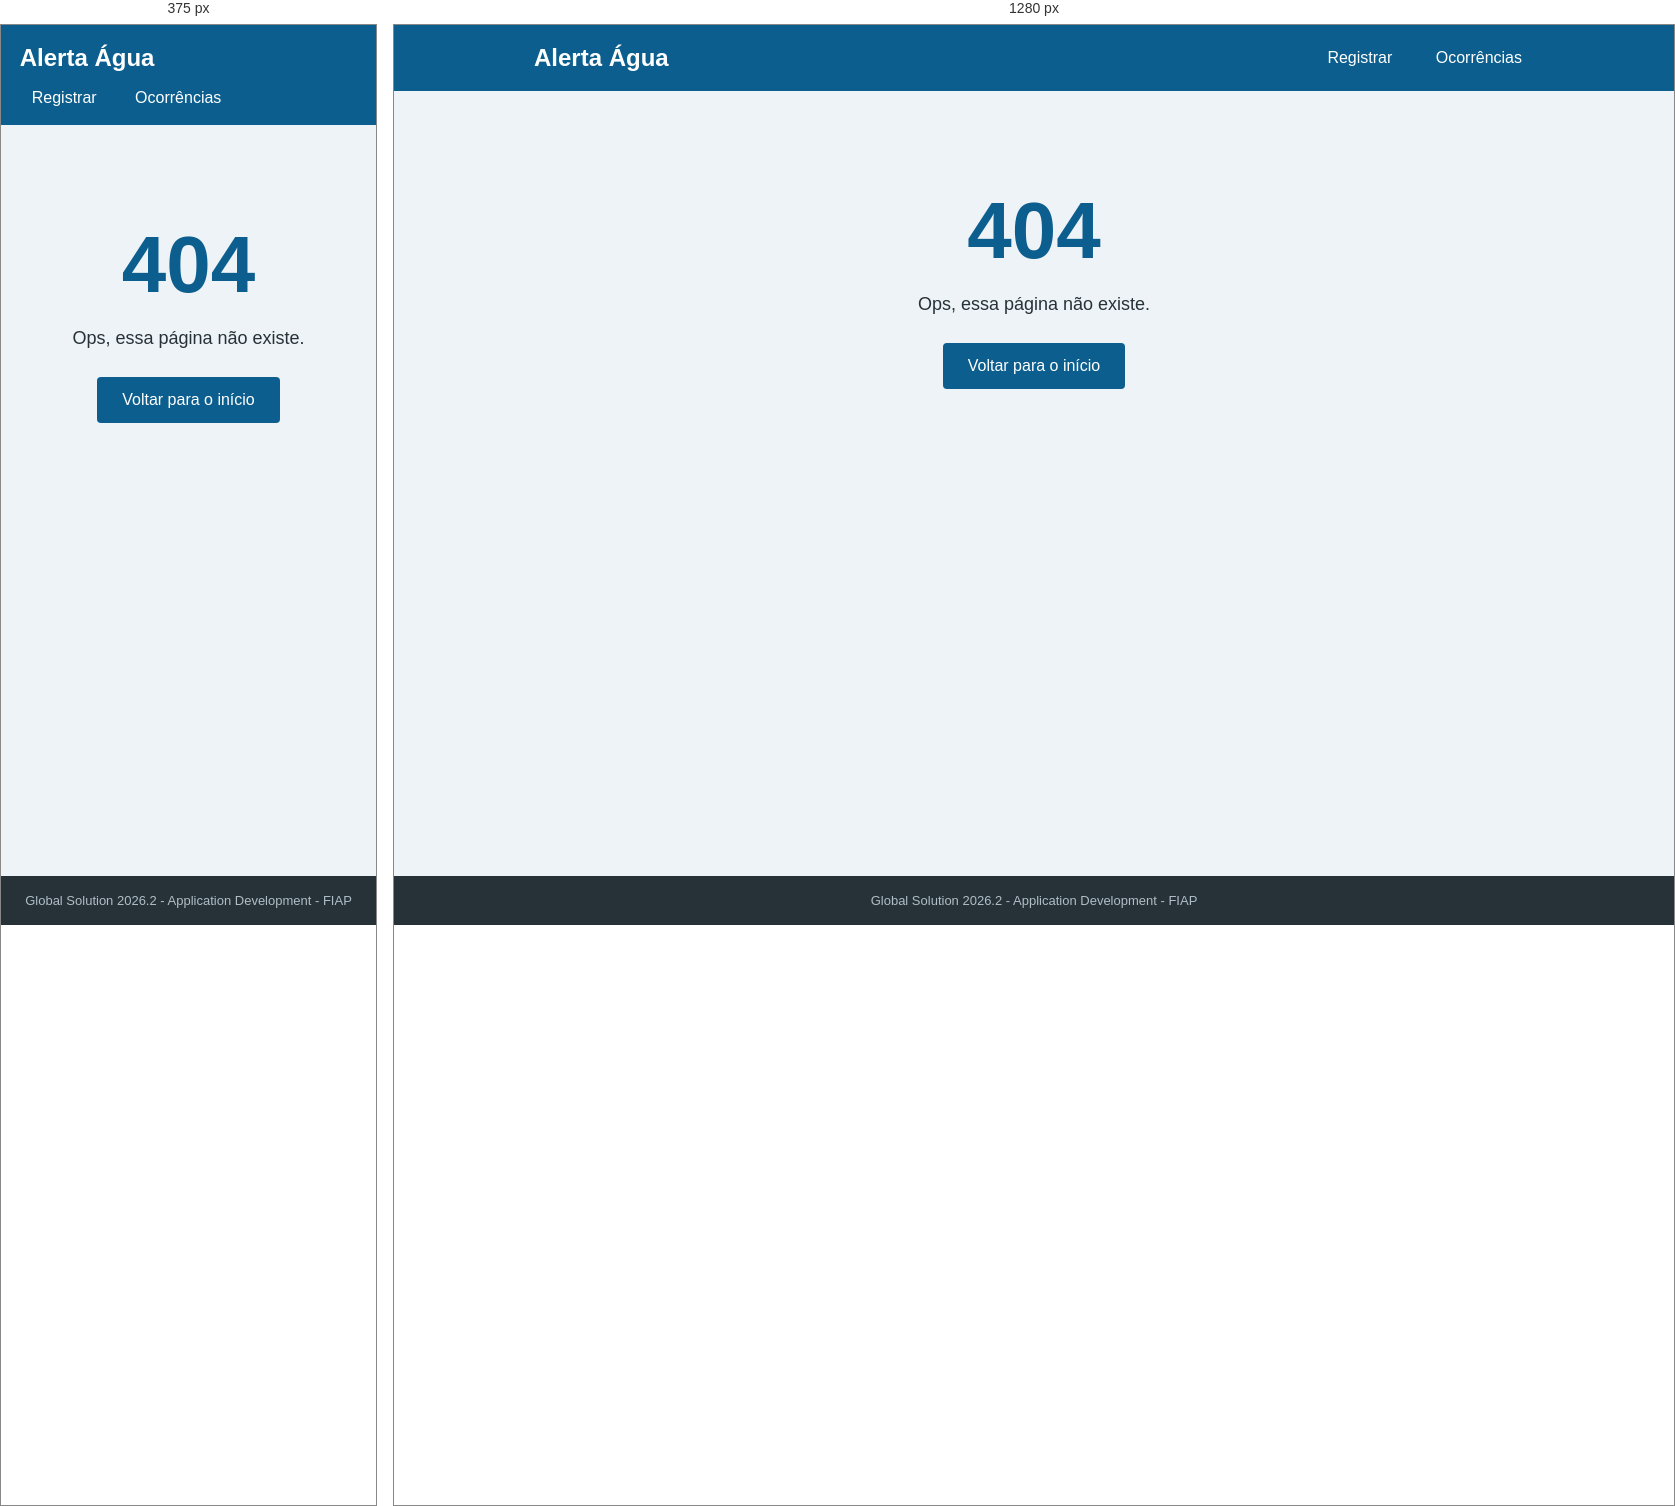
Rendered at 375 px and 1280 px, left to right.

<!-- file: 404.html -->
<!DOCTYPE html>
<html lang="pt-BR">
<head>
  <meta charset="UTF-8">
  <meta name="viewport" content="width=device-width, initial-scale=1.0">
  <title>Página não encontrada - Alerta Água</title>
  <link rel="stylesheet" href="/css/style.css">
</head>
<body>

  <header>
    <div class="container topo">
      <h1>Alerta Água</h1>
      <nav>
        <a href="/">Registrar</a>
        <a href="/ocorrencias">Ocorrências</a>
      </nav>
    </div>
  </header>

  <main class="container pagina-404">
    <h2>404</h2>
    <p>Ops, essa página não existe.</p>
    <a href="/" class="botao">Voltar para o início</a>
  </main>

  <footer>
    <p>Global Solution 2026.2 - Application Development - FIAP</p>
  </footer>

</body>
</html>


/* @media block from css/style.css */
@media (max-width: 600px) {
  nav a {
    margin-left: 0;
    margin-right: 10px;
  }

  .barra-nome {
    width: 100px;
  }
}